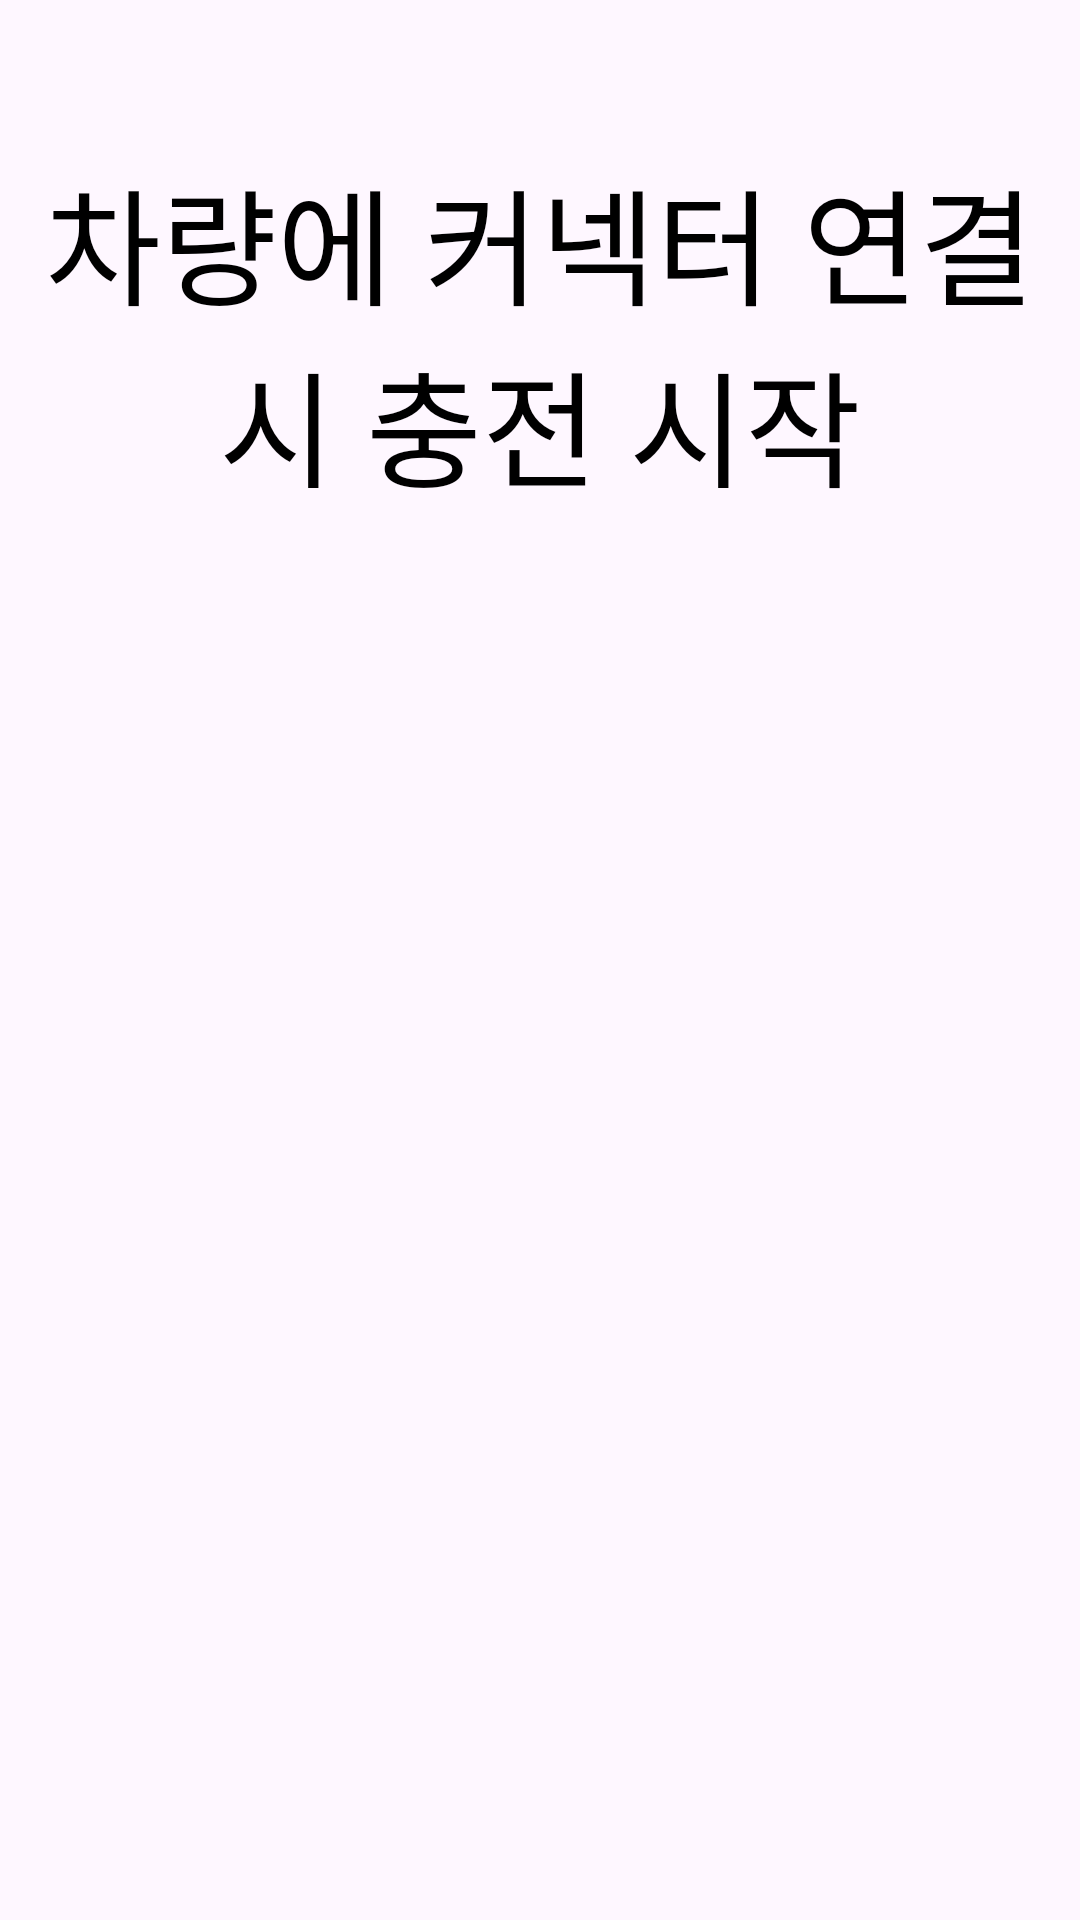

Android layout source for this screen:
<!-- AndroidManifest.xml: application theme Theme.FastCharger -->
<!-- res/layout/fragment_plug_wait.xml -->
<?xml version="1.0" encoding="utf-8"?>
<androidx.constraintlayout.widget.ConstraintLayout xmlns:android="http://schemas.android.com/apk/res/android"
    xmlns:tools="http://schemas.android.com/tools"
    xmlns:app="http://schemas.android.com/apk/res-auto"
    android:layout_width="1000dp"
    android:layout_height="676dp"
    tools:context=".pages.PlugWaitFragment">

    <TextView
        android:id="@+id/txtMessage"
        android:layout_width="match_parent"
        android:layout_height="wrap_content"
        android:layout_marginTop="50dp"
        android:gravity="center_horizontal"
        android:text="@string/couplerMessage"
        android:textSize="42sp"
        android:textColor="@color/black"
        app:layout_constraintLeft_toLeftOf="parent"
        app:layout_constraintTop_toTopOf="parent" />

    <ImageView
        android:id="@+id/imageViewLoading"
        android:layout_width="wrap_content"
        android:layout_height="wrap_content"
        android:background="@drawable/ani_loading"
        android:importantForAccessibility="no"
        app:layout_constraintStart_toStartOf="parent"
        app:layout_constraintTop_toTopOf="parent"
        app:layout_constraintBottom_toBottomOf="parent"
        app:layout_constraintEnd_toEndOf="parent" />

</androidx.constraintlayout.widget.ConstraintLayout>
<!-- resources referenced by this layout -->
<resources>
  <color name="black">#FF000000</color>
  <string name="couplerMessage">차량에 커넥터 연결 시 충전 시작</string>
  <style name="Theme.FastCharger" parent="Base.Theme.FastCharger" />
  <style name="Base.Theme.FastCharger" parent="Theme.Material3.DayNight.NoActionBar">
          
          
          <item name="windowNoTitle">true</item>
          <item name="android:windowFullscreen">true</item>
      </style>
</resources>
